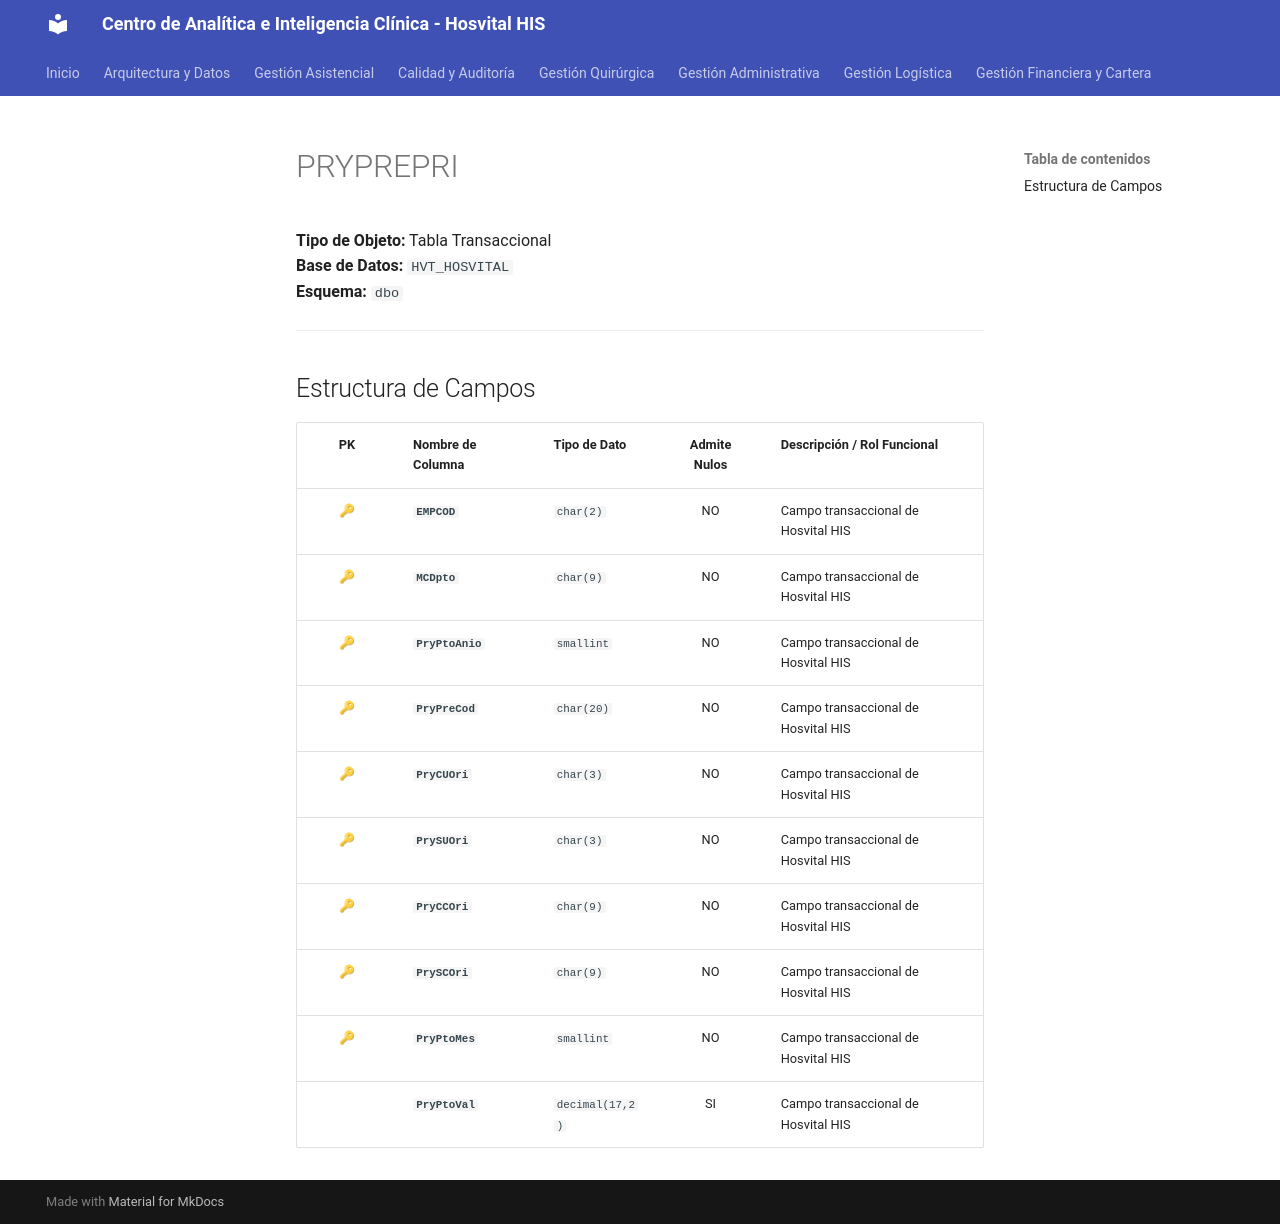

repository: SoporteSaludtech/superset-docs · page: diccionario-general/PRYPREPRI/index.html · generator: mkdocs

# PRYPREPRI

**Tipo de Objeto:** Tabla Transaccional  
**Base de Datos:** `HVT_HOSVITAL`  
**Esquema:** `dbo`

---

## Estructura de Campos

| PK | Nombre de Columna | Tipo de Dato | Admite Nulos | Descripción / Rol Funcional |
| :-: | :--- | :--- | :-: | :--- |
| 🔑 | **`EMPCOD`** | `char(2)` | NO | Campo transaccional de Hosvital HIS |
| 🔑 | **`MCDpto`** | `char(9)` | NO | Campo transaccional de Hosvital HIS |
| 🔑 | **`PryPtoAnio`** | `smallint` | NO | Campo transaccional de Hosvital HIS |
| 🔑 | **`PryPreCod`** | `char(20)` | NO | Campo transaccional de Hosvital HIS |
| 🔑 | **`PryCUOri`** | `char(3)` | NO | Campo transaccional de Hosvital HIS |
| 🔑 | **`PrySUOri`** | `char(3)` | NO | Campo transaccional de Hosvital HIS |
| 🔑 | **`PryCCOri`** | `char(9)` | NO | Campo transaccional de Hosvital HIS |
| 🔑 | **`PrySCOri`** | `char(9)` | NO | Campo transaccional de Hosvital HIS |
| 🔑 | **`PryPtoMes`** | `smallint` | NO | Campo transaccional de Hosvital HIS |
|  | **`PryPtoVal`** | `decimal(17,2)` | SI | Campo transaccional de Hosvital HIS |
